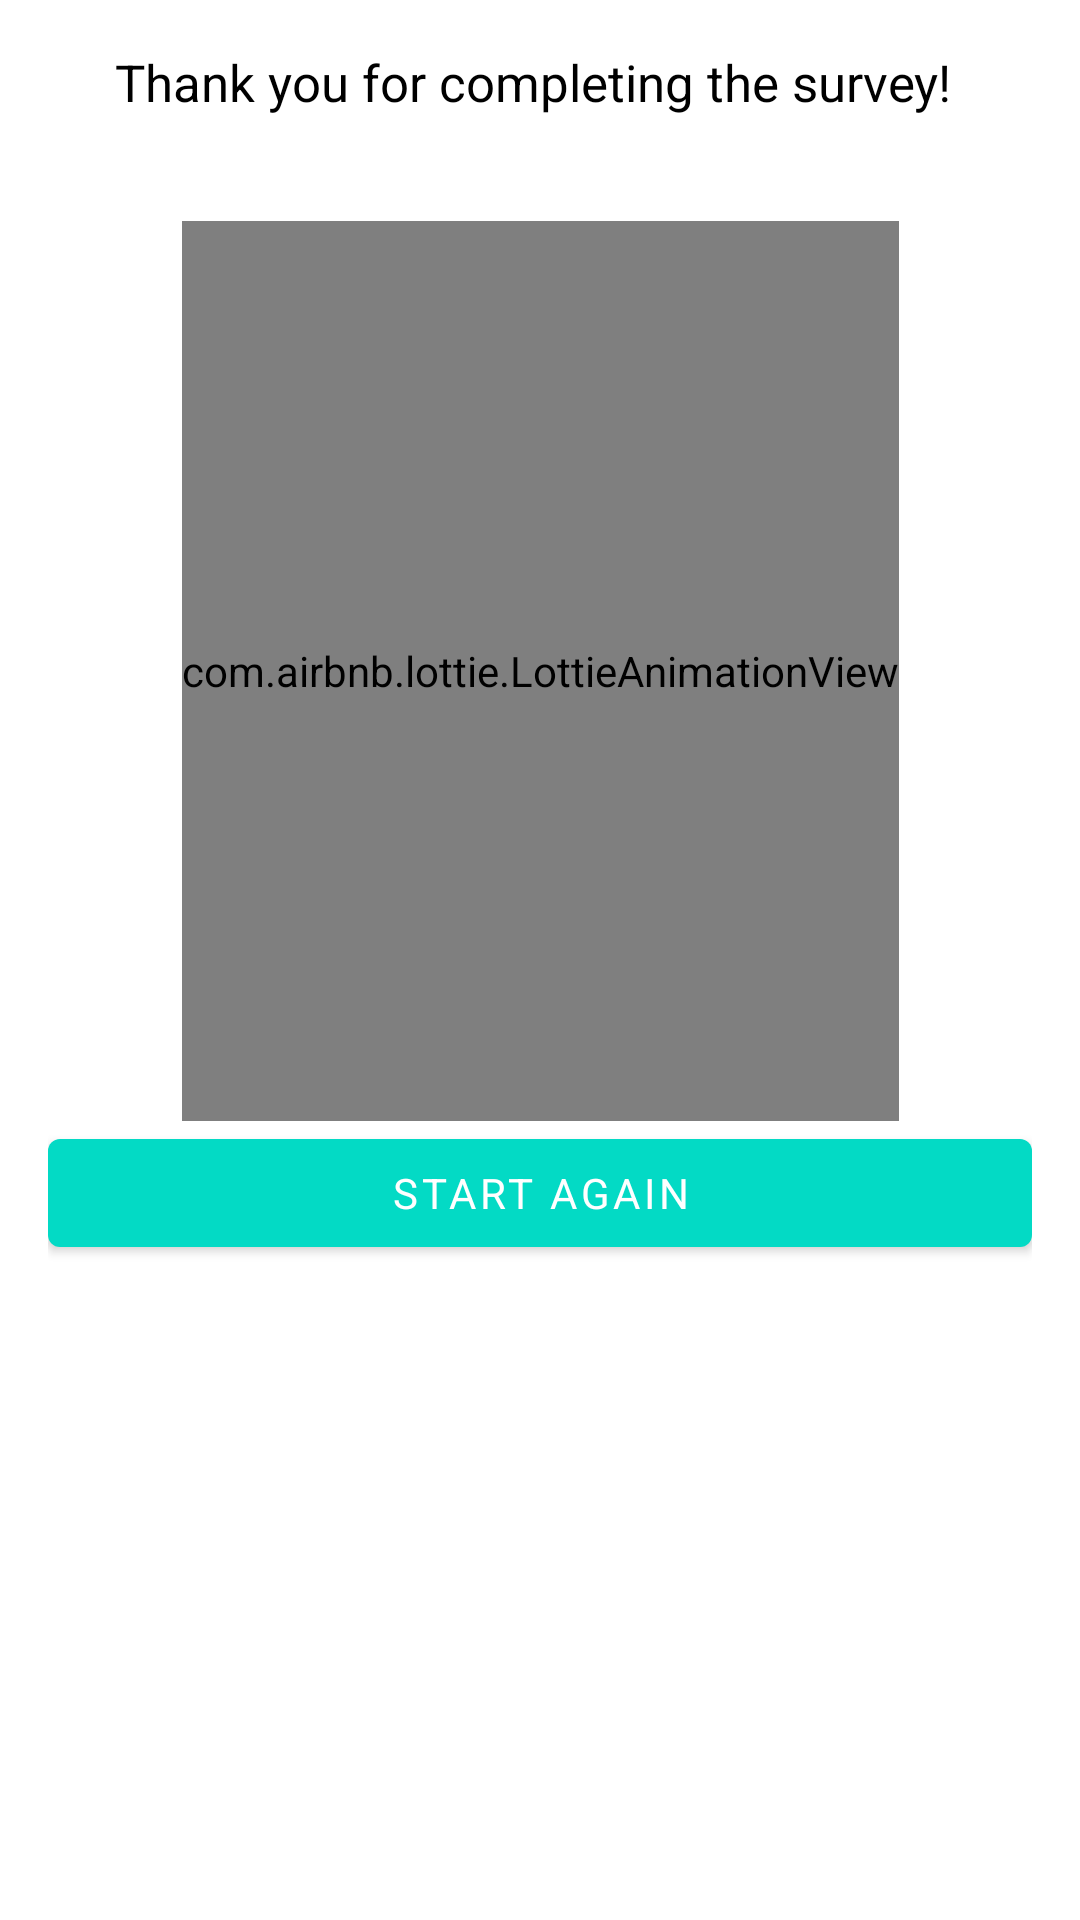

Reconstruct the res/layout file that produces this screen, plus the resources it refers to.
<!-- AndroidManifest.xml: application theme Theme.Skillbox_hw_quiz -->
<!-- res/layout/fragment_results_screen.xml -->
<?xml version="1.0" encoding="utf-8"?>
<androidx.constraintlayout.widget.ConstraintLayout xmlns:android="http://schemas.android.com/apk/res/android"
    xmlns:app="http://schemas.android.com/apk/res-auto"
    xmlns:tools="http://schemas.android.com/tools"
    android:layout_width="match_parent"
    android:layout_height="match_parent"
    android:padding="@dimen/main_indent"
    tools:context=".ui.main.ResultsScreen">

    <com.google.android.material.textview.MaterialTextView
        android:id="@+id/thanks_message"
        android:layout_width="wrap_content"
        android:layout_height="wrap_content"
        android:text="@string/thanks_message_text"
        android:textSize="@dimen/tittle_text_size"
        app:layout_constraintEnd_toEndOf="parent"
        app:layout_constraintStart_toStartOf="parent"
        app:layout_constraintTop_toTopOf="parent" />

    <com.google.android.material.textview.MaterialTextView
        android:id="@+id/results_text"
        android:layout_width="wrap_content"
        android:layout_height="wrap_content"
        android:paddingTop="@dimen/main_indent"
        app:layout_constraintStart_toStartOf="parent"
        app:layout_constraintTop_toBottomOf="@+id/thanks_message" />

    <com.airbnb.lottie.LottieAnimationView
        android:id="@+id/lottie_animation"
        android:layout_width="wrap_content"
        android:layout_height="300dp"
        app:layout_constraintEnd_toEndOf="parent"
        app:layout_constraintStart_toStartOf="parent"
        app:layout_constraintTop_toBottomOf="@id/results_text"
        app:lottie_autoPlay="true"
        app:lottie_loop="true"
        app:lottie_rawRes="@raw/results_screen_lottie_animation" />

    <com.google.android.material.button.MaterialButton
        android:id="@+id/restart_quiz_button"
        android:layout_width="match_parent"
        android:layout_height="wrap_content"
        android:text="@string/restart_quiz_button_text"
        app:layout_constraintEnd_toEndOf="parent"
        app:layout_constraintStart_toStartOf="parent"
        app:layout_constraintTop_toBottomOf="@id/lottie_animation" />

</androidx.constraintlayout.widget.ConstraintLayout>
<!-- resources referenced by this layout -->
<resources>
  <dimen name="main_indent">16dp</dimen>
  <dimen name="tittle_text_size">17sp</dimen>
  <string name="restart_quiz_button_text">Start again</string>
  <string name="thanks_message_text">"Thank you for completing the survey! "</string>
  <style name="Theme.Skillbox_hw_quiz" parent="Theme.MaterialComponents.DayNight.DarkActionBar">
          
          <item name="colorPrimary">@color/teal_200</item>
          <item name="colorPrimaryVariant">@color/dark_blue</item>
          <item name="colorOnPrimary">@color/white</item>
          
          <item name="colorSecondary">@color/pink</item>
          <item name="colorSecondaryVariant">@color/purple_700</item>
          <item name="colorOnSecondary">@color/black</item>
          
          <item name="android:statusBarColor" tools:targetApi="l">?attr/colorPrimaryVariant</item>
          
          <item name="fontFamily">@font/opensans_fonts</item>
          <item name="android:textColor">@color/black</item>
      </style>
  <color name="teal_200">#FF03DAC5</color>
  <color name="dark_blue">#0033cc</color>
  <color name="white">#FFFFFFFF</color>
  <color name="pink">#FF66FF</color>
  <color name="purple_700">#FF3700B3</color>
  <color name="black">#FF000000</color>
</resources>
